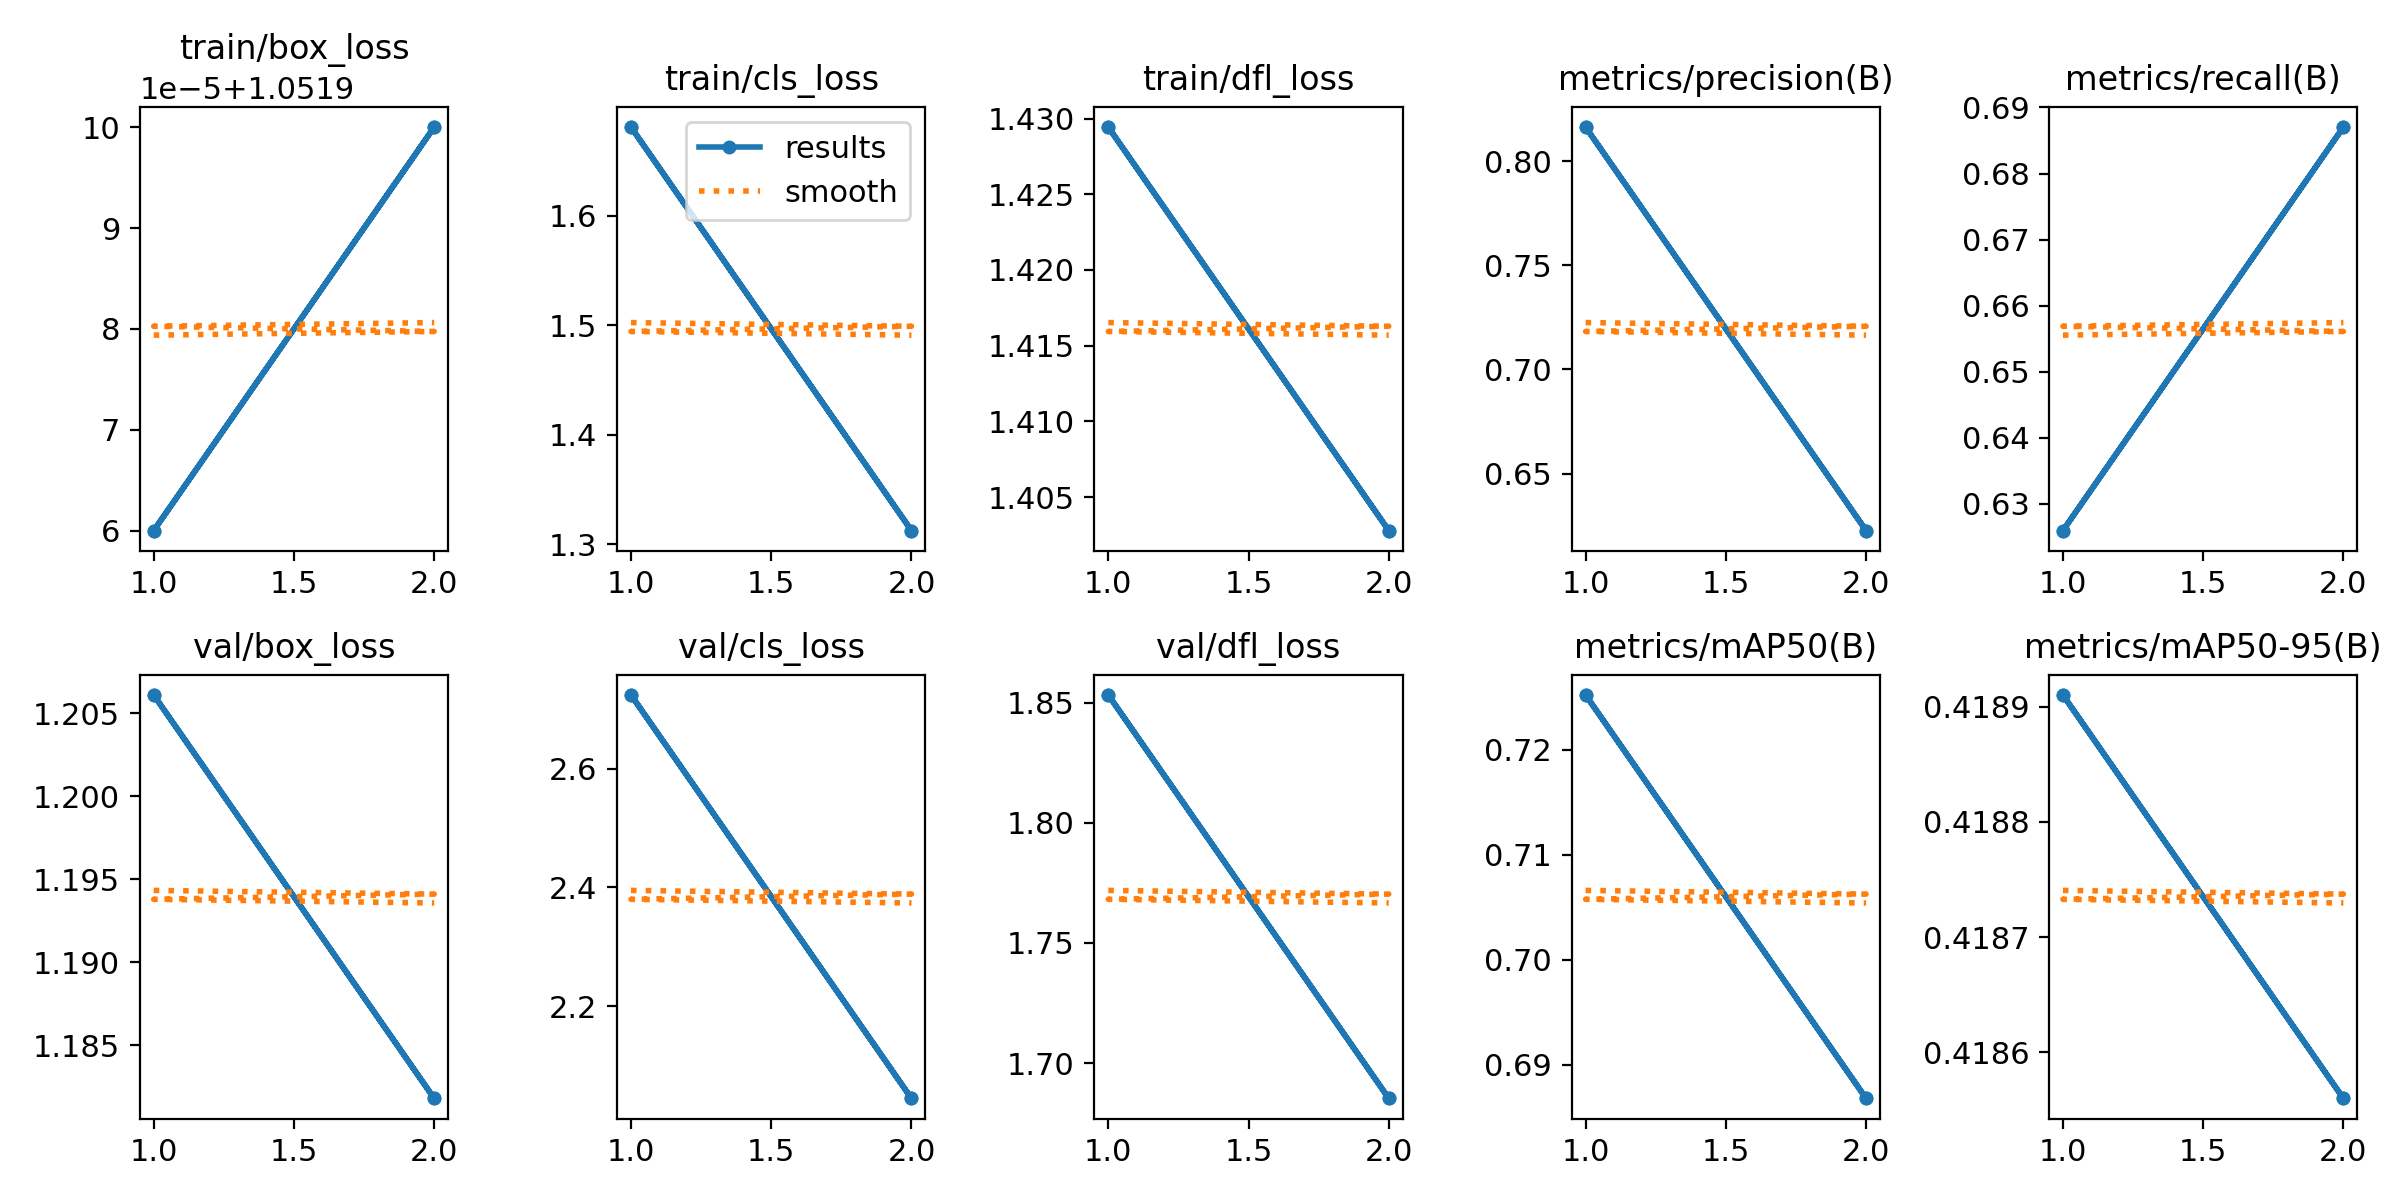

Data behind this chart, as committed beside it:
epoch, time, train/box_loss, train/cls_loss, train/dfl_loss, metrics/precision(B), metrics/recall(B), metrics/mAP50(B), metrics/mAP50-95(B), val/box_loss, val/cls_loss, val/dfl_loss, lr/pg0, lr/pg1, lr/pg2
1, 20.34, 1.052, 1.681, 1.429, 0.8162, 0.626, 0.7252, 0.4189, 1.206, 2.724, 1.853, 0.0006585, 0.0006585, 0.0006585
2, 36.68, 1.052, 1.312, 1.403, 0.6227, 0.687, 0.6868, 0.4186, 1.182, 2.045, 1.685, 0.0006692, 0.0006692, 0.0006692
1, 19.82, 1.052, 1.681, 1.429, 0.8162, 0.626, 0.7252, 0.4189, 1.206, 2.724, 1.853, 0.0006585, 0.0006585, 0.0006585
2, 36.42, 1.052, 1.312, 1.403, 0.6227, 0.687, 0.6868, 0.4186, 1.182, 2.045, 1.685, 0.0006692, 0.0006692, 0.0006692
